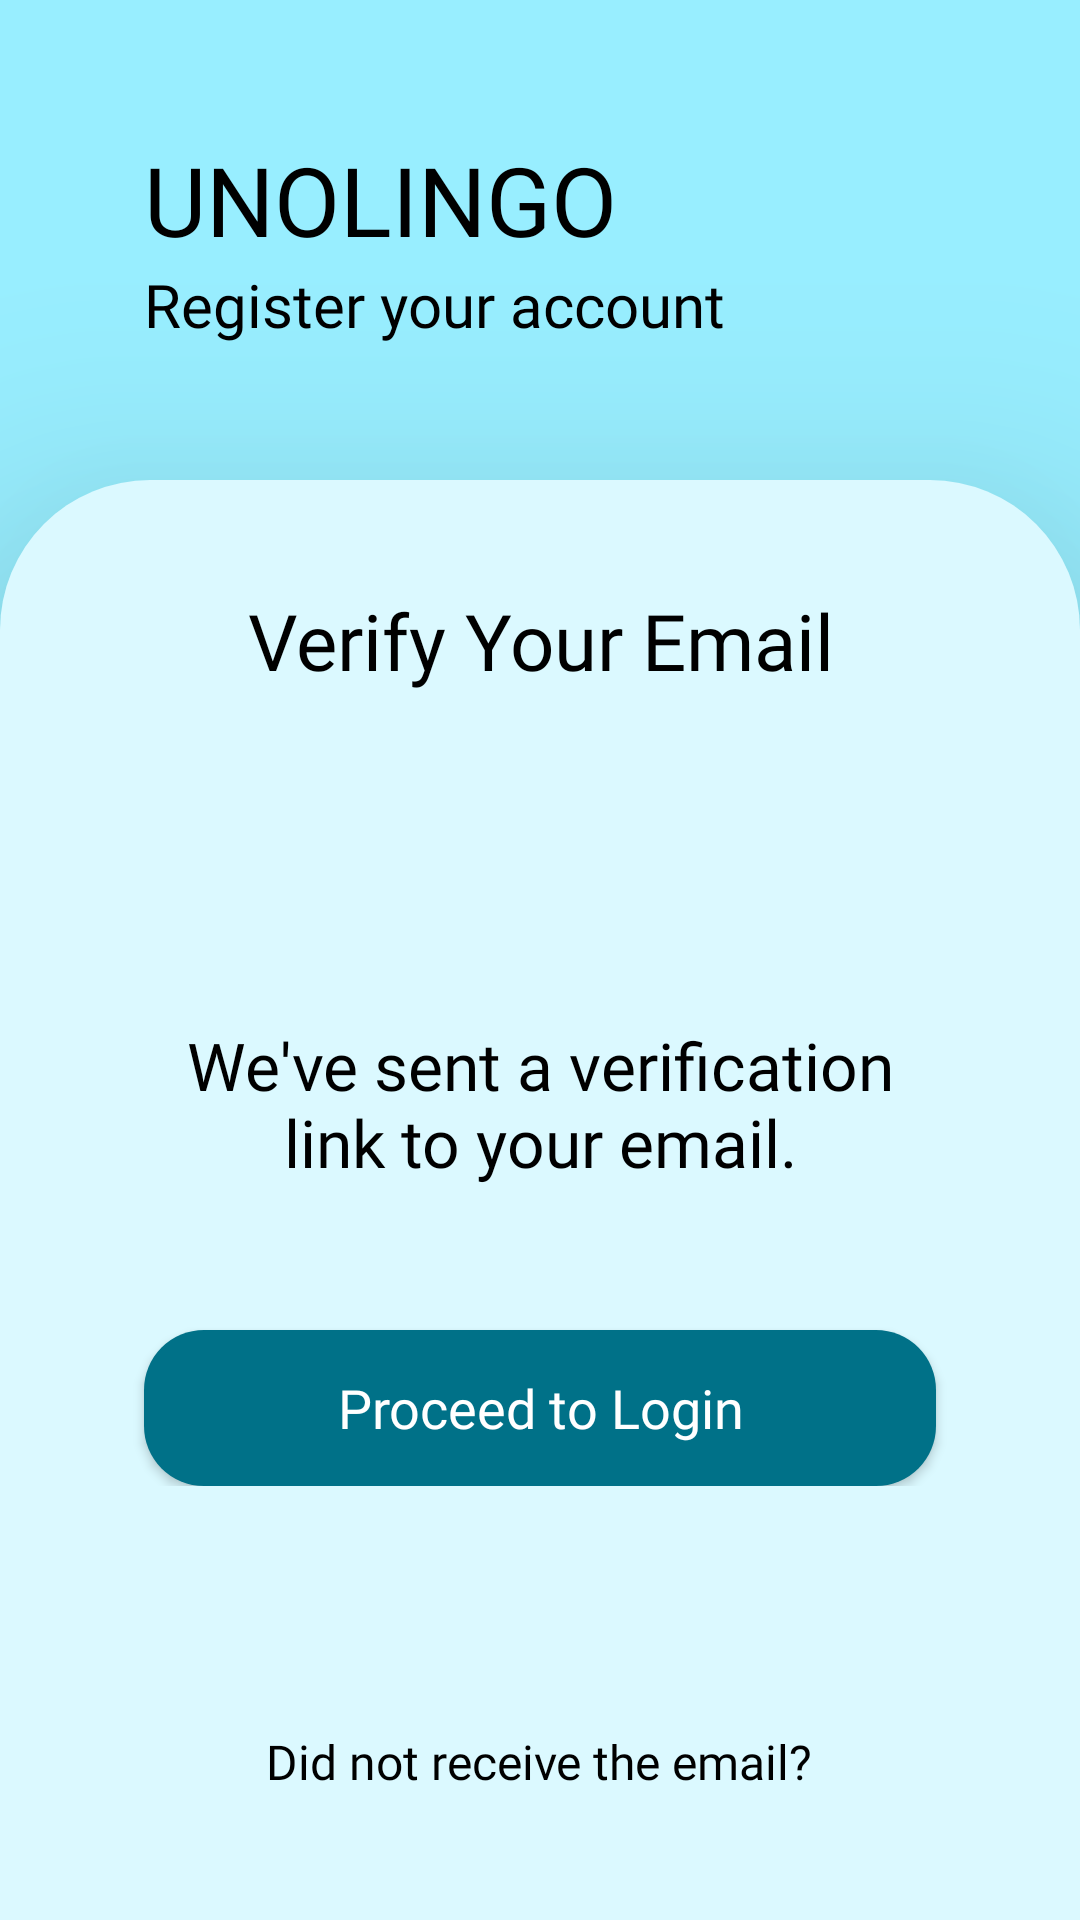

This screen was rendered from an Android layout file. Write that file and the resources it references.
<!-- AndroidManifest.xml: application theme Theme.UNILINGO -->
<!-- res/layout/register_success.xml -->
<?xml version="1.0" encoding="utf-8"?>
<LinearLayout xmlns:android="http://schemas.android.com/apk/res/android"
    xmlns:app="http://schemas.android.com/apk/res-auto"
    xmlns:tools="http://schemas.android.com/tools"
    android:layout_width="match_parent"
    android:layout_height="match_parent"
    tools:context=".login_screen"
    android:orientation="vertical"
    android:weightSum="4"
    android:background="@color/primary2">

    <RelativeLayout
        android:layout_width="match_parent"
        android:layout_height="0dp"
        android:layout_weight="1">

        <LinearLayout
            android:layout_width="match_parent"
            android:layout_height="wrap_content"
            android:orientation="vertical"
            android:layout_marginLeft="48dp"
            android:layout_marginRight="48dp"
            android:layout_centerVertical="true">

            <TextView
                android:layout_width="wrap_content"
                android:layout_height="wrap_content"
                android:textSize="32dp"
                android:text="UNOLINGO"
                android:textColor="@color/black"
                android:fontFamily="@font/acme"/>

            <TextView
                android:layout_width="wrap_content"
                android:layout_height="wrap_content"
                android:textSize="20dp"
                android:text="Register your account"
                android:textColor="@color/black"
                android:fontFamily="@font/acme"/>

        </LinearLayout>
    </RelativeLayout>

    <RelativeLayout
        android:elevation="50dp"
        android:layout_width="match_parent"
        android:layout_height="0dp"
        android:layout_weight="3"
        android:background="@drawable/card_login_background">

        <TextView
            android:layout_width="match_parent"
            android:layout_height="wrap_content"
            android:textColor="@color/black"
            android:textSize="26dp"
            android:text="Verify Your Email"
            android:textAlignment="center"
            android:fontFamily="@font/acme"
            android:layout_marginTop="36dp"/>

        <LinearLayout
            android:layout_width="match_parent"
            android:layout_height="wrap_content"
            android:orientation="vertical"
            android:layout_centerVertical="true">

            <TextView
                android:layout_width="match_parent"
                android:layout_height="wrap_content"
                android:textColor="@color/black"
                android:textSize="22dp"
                android:text="We've sent a verification link to your email."
                android:layout_marginLeft="48dp"
                android:layout_marginRight="48dp"
                android:textAlignment="center"
                android:fontFamily="@font/acme"
                android:layout_marginTop="36dp"/>

            <androidx.appcompat.widget.AppCompatButton
                android:layout_width="match_parent"
                android:layout_height="52dp"
                android:layout_weight="1"
                android:layout_marginLeft="48dp"
                android:layout_marginRight="48dp"
                android:layout_marginTop="48dp"
                android:background="@drawable/button_login_background"
                android:text="Proceed to Login"
                android:textAllCaps="false"
                android:fontFamily="@font/acme"
                android:textSize="18dp"
                android:backgroundTint="@color/primary3"
                android:textColor="@color/white"
                android:id="@+id/proceedLogin"/>
        </LinearLayout>

        <LinearLayout
            android:layout_width="wrap_content"
            android:layout_height="wrap_content"
            android:layout_centerHorizontal="true"
            android:layout_alignParentBottom="true"
            android:orientation="horizontal"
            android:layout_marginBottom="42dp">

            <TextView
                android:layout_width="0dp"
                android:layout_height="wrap_content"
                android:textColor="@color/black"
                android:textSize="16dp"
                android:text="Did not receive the email?"
                android:fontFamily="@font/acme"
                android:layout_weight="1"/>


        </LinearLayout>
    </RelativeLayout>
</LinearLayout>
<!-- resources referenced by this layout -->
<resources>
  <color name="black">#FF000000</color>
  <color name="primary2">#98EEFF</color>
  <color name="primary3">#007188</color>
  <color name="white">#FFFFFFFF</color>
  <!-- drawable button_login_background (drawable-v24) -->
  <?xml version="1.0" encoding="utf-8"?>
  <layer-list xmlns:android="http://schemas.android.com/apk/res/android">
  <item>
      <shape android:shape="rectangle">
          <solid android:color="@color/primary3"/>
          <corners
              android:radius="20dp"/>
      </shape>
  </item>
  </layer-list>
  <!-- drawable card_login_background (drawable) -->
  <?xml version="1.0" encoding="utf-8"?>
  <layer-list xmlns:android="http://schemas.android.com/apk/res/android">
  <item>
      <shape android:shape="rectangle">
          <solid android:color="@color/primary1"/>
          <corners
              android:topLeftRadius="50dp"
              android:topRightRadius="50dp"/>
      </shape>
  </item>
  </layer-list>
  <style name="Theme.UNILINGO" parent="Theme.MaterialComponents.DayNight.NoActionBar">
          
          <item name="colorPrimary">@color/primary3</item>
          <item name="colorPrimaryVariant">@color/purple_700</item>
          <item name="colorOnPrimary">@color/white</item>
          
          <item name="colorSecondary">@color/white</item>
          <item name="colorSecondaryVariant">@color/teal_700</item>
          <item name="colorOnSecondary">@color/black</item>
          
          <item name="android:statusBarColor">@color/primary3</item>
          
      </style>
  <color name="primary1">#DBF9FF</color>
  <color name="purple_700">#FF3700B3</color>
  <color name="teal_700">#FF018786</color>
</resources>
